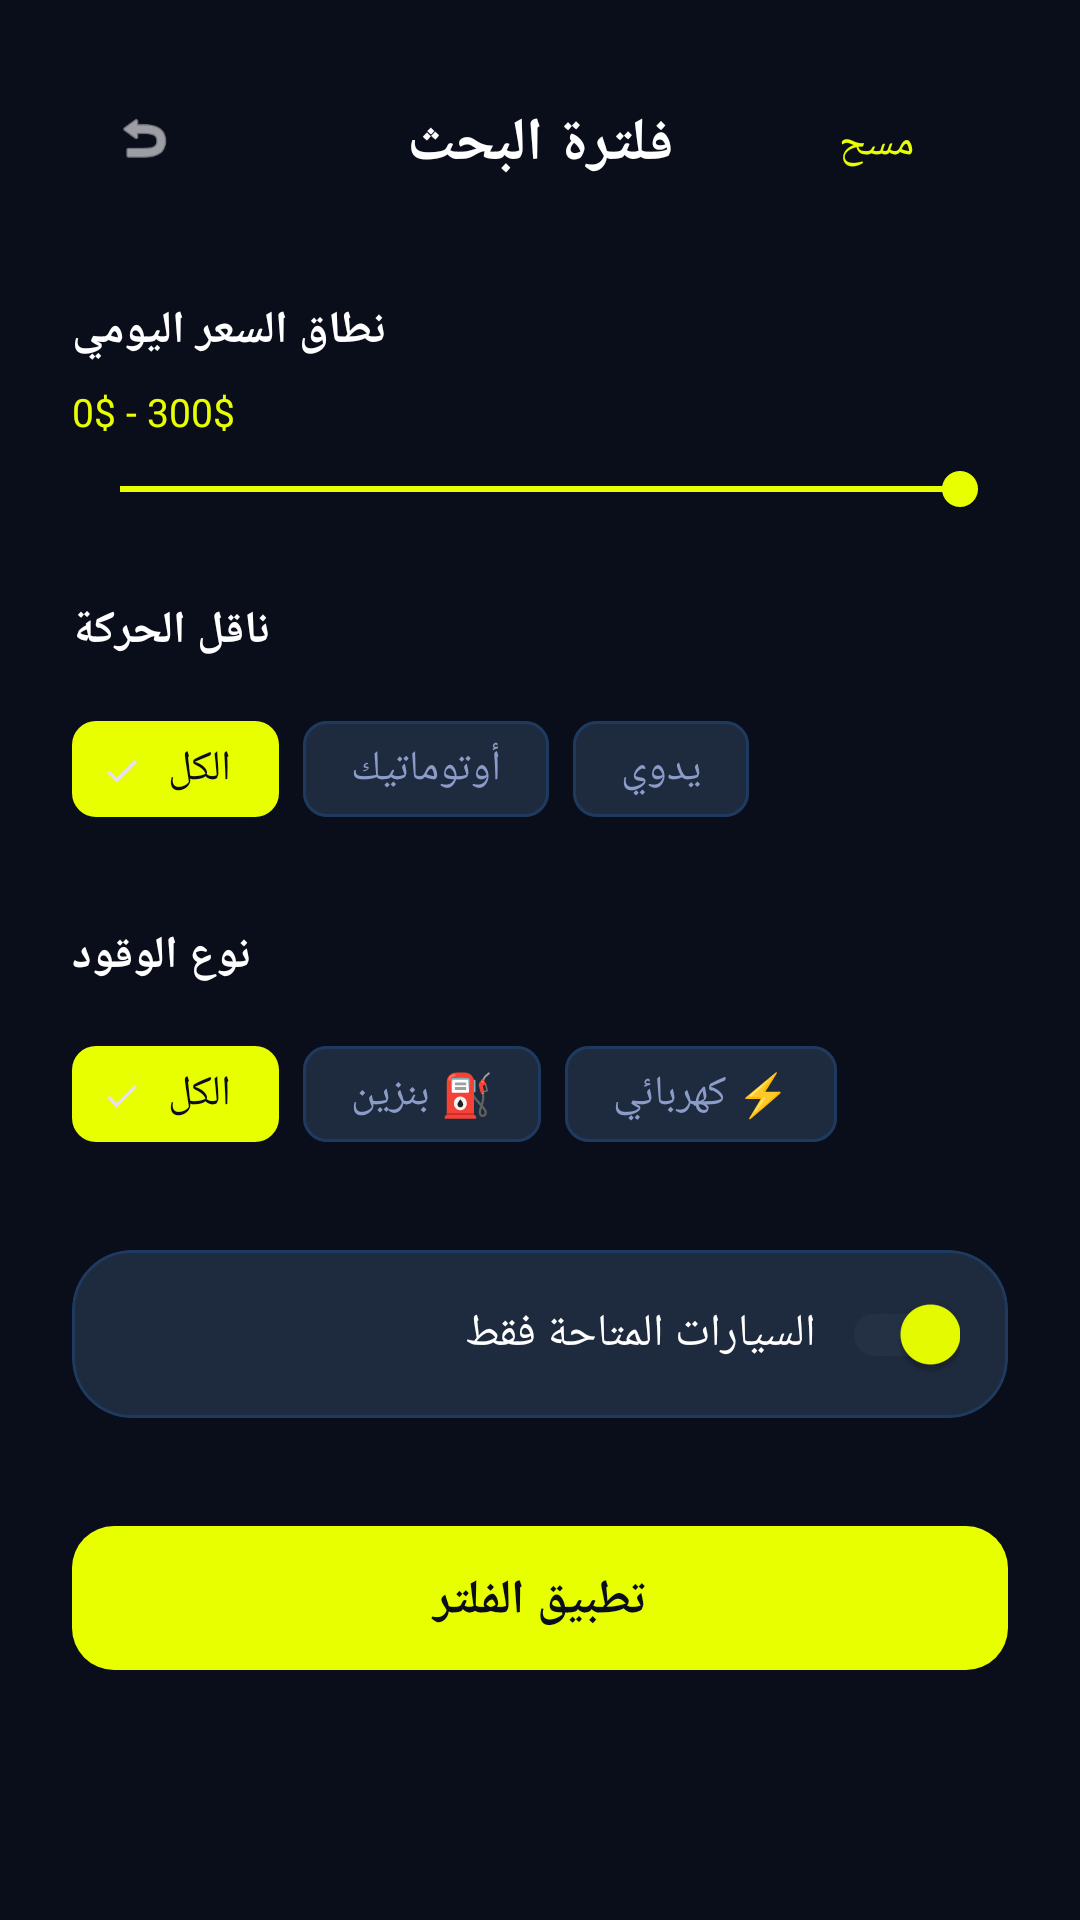

This screen was rendered from an Android layout file. Write that file and the resources it references.
<!-- AndroidManifest.xml: application theme Theme.CarRentalApp -->
<!-- res/layout/activity_filter.xml -->
<?xml version="1.0" encoding="utf-8"?>
<androidx.core.widget.NestedScrollView
    xmlns:android="http://schemas.android.com/apk/res/android"
    xmlns:app="http://schemas.android.com/apk/res-auto"
    android:layout_width="match_parent"
    android:layout_height="match_parent"
    android:background="@color/primary">

    <LinearLayout
        android:layout_width="match_parent"
        android:layout_height="wrap_content"
        android:orientation="vertical"
        android:padding="24dp">

        
        <androidx.constraintlayout.widget.ConstraintLayout
            android:layout_width="match_parent"
            android:layout_height="wrap_content"
            android:layout_marginBottom="28dp">

            <com.google.android.material.button.MaterialButton
                android:id="@+id/backButton"
                style="@style/Widget.Material3.Button.IconButton"
                android:layout_width="44dp"
                android:layout_height="44dp"
                android:background="@drawable/bg_icon_button"
                app:icon="@android:drawable/ic_menu_revert"
                app:iconTint="@color/text_primary"
                app:layout_constraintStart_toStartOf="parent"
                app:layout_constraintTop_toTopOf="parent"/>

            <TextView
                android:layout_width="wrap_content"
                android:layout_height="wrap_content"
                android:text="فلترة البحث"
                android:textSize="20sp"
                android:textStyle="bold"
                android:textColor="@color/text_primary"
                app:layout_constraintStart_toStartOf="parent"
                app:layout_constraintEnd_toEndOf="parent"
                app:layout_constraintTop_toTopOf="parent"
                app:layout_constraintBottom_toBottomOf="parent"/>

            <com.google.android.material.button.MaterialButton
                android:id="@+id/resetBtn"
                style="@style/Widget.Material3.Button.TextButton"
                android:layout_width="wrap_content"
                android:layout_height="wrap_content"
                android:text="مسح"
                android:textColor="@color/accent"
                app:layout_constraintEnd_toEndOf="parent"
                app:layout_constraintTop_toTopOf="parent"/>
        </androidx.constraintlayout.widget.ConstraintLayout>

        
        <TextView
            android:layout_width="wrap_content"
            android:layout_height="wrap_content"
            android:text="نطاق السعر اليومي"
            android:textSize="15sp"
            android:textStyle="bold"
            android:textColor="@color/text_primary"
            android:layout_marginBottom="8dp"/>

        <TextView
            android:id="@+id/priceRangeLabel"
            android:layout_width="wrap_content"
            android:layout_height="wrap_content"
            android:text="0$ - 300$"
            android:textSize="13sp"
            android:textColor="@color/accent"
            android:layout_marginBottom="8dp"/>

        <SeekBar
            android:id="@+id/priceSeekBar"
            android:layout_width="match_parent"
            android:layout_height="wrap_content"
            android:max="300"
            android:progress="300"
            android:progressTint="@color/accent"
            android:thumbTint="@color/accent"
            android:layout_marginBottom="28dp"/>

        
        <TextView
            android:layout_width="wrap_content"
            android:layout_height="wrap_content"
            android:text="ناقل الحركة"
            android:textSize="15sp"
            android:textStyle="bold"
            android:textColor="@color/text_primary"
            android:layout_marginBottom="12dp"/>

        <com.google.android.material.chip.ChipGroup
            android:id="@+id/transmissionGroup"
            android:layout_width="wrap_content"
            android:layout_height="wrap_content"
            app:singleSelection="true"
            android:layout_marginBottom="28dp">

            <com.google.android.material.chip.Chip
                android:id="@+id/chipAllTrans"
                style="@style/Widget.Material3.Chip.Filter"
                android:layout_width="wrap_content"
                android:layout_height="wrap_content"
                android:text="الكل"
                android:checked="true"
                app:chipBackgroundColor="@color/accent"
                android:textColor="@color/primary"/>

            <com.google.android.material.chip.Chip
                android:id="@+id/chipAutomatic"
                style="@style/Widget.Material3.Chip.Filter"
                android:layout_width="wrap_content"
                android:layout_height="wrap_content"
                android:text="أوتوماتيك"
                app:chipBackgroundColor="@color/surface_card"
                app:chipStrokeColor="@color/border"
                app:chipStrokeWidth="1dp"
                android:textColor="@color/text_secondary"/>

            <com.google.android.material.chip.Chip
                android:id="@+id/chipManual"
                style="@style/Widget.Material3.Chip.Filter"
                android:layout_width="wrap_content"
                android:layout_height="wrap_content"
                android:text="يدوي"
                app:chipBackgroundColor="@color/surface_card"
                app:chipStrokeColor="@color/border"
                app:chipStrokeWidth="1dp"
                android:textColor="@color/text_secondary"/>
        </com.google.android.material.chip.ChipGroup>

        
        <TextView
            android:layout_width="wrap_content"
            android:layout_height="wrap_content"
            android:text="نوع الوقود"
            android:textSize="15sp"
            android:textStyle="bold"
            android:textColor="@color/text_primary"
            android:layout_marginBottom="12dp"/>

        <com.google.android.material.chip.ChipGroup
            android:id="@+id/fuelGroup"
            android:layout_width="wrap_content"
            android:layout_height="wrap_content"
            app:singleSelection="true"
            android:layout_marginBottom="28dp">

            <com.google.android.material.chip.Chip
                android:id="@+id/chipAllFuel"
                style="@style/Widget.Material3.Chip.Filter"
                android:layout_width="wrap_content"
                android:layout_height="wrap_content"
                android:text="الكل"
                android:checked="true"
                app:chipBackgroundColor="@color/accent"
                android:textColor="@color/primary"/>

            <com.google.android.material.chip.Chip
                android:id="@+id/chipGasoline"
                style="@style/Widget.Material3.Chip.Filter"
                android:layout_width="wrap_content"
                android:layout_height="wrap_content"
                android:text="⛽ بنزين"
                app:chipBackgroundColor="@color/surface_card"
                app:chipStrokeColor="@color/border"
                app:chipStrokeWidth="1dp"
                android:textColor="@color/text_secondary"/>

            <com.google.android.material.chip.Chip
                android:id="@+id/chipElectric"
                style="@style/Widget.Material3.Chip.Filter"
                android:layout_width="wrap_content"
                android:layout_height="wrap_content"
                android:text="⚡ كهربائي"
                app:chipBackgroundColor="@color/surface_card"
                app:chipStrokeColor="@color/border"
                app:chipStrokeWidth="1dp"
                android:textColor="@color/text_secondary"/>
        </com.google.android.material.chip.ChipGroup>

        
        <com.google.android.material.card.MaterialCardView
            style="@style/Widget.CarRental.Card"
            android:layout_width="match_parent"
            android:layout_height="wrap_content"
            android:layout_marginBottom="32dp">
            <LinearLayout
                android:layout_width="match_parent"
                android:layout_height="56dp"
                android:orientation="horizontal"
                android:gravity="center_vertical"
                android:paddingStart="16dp"
                android:paddingEnd="16dp">
                <TextView
                    android:layout_width="0dp"
                    android:layout_weight="1"
                    android:layout_height="wrap_content"
                    android:text="السيارات المتاحة فقط"
                    android:textSize="15sp"
                    android:textColor="@color/text_primary"/>
                <com.google.android.material.switchmaterial.SwitchMaterial
                    android:id="@+id/availableSwitch"
                    android:layout_width="wrap_content"
                    android:layout_height="wrap_content"
                    android:checked="true"
                    android:thumbTint="@color/accent"
                    app:trackTint="@color/surface_input"/>
            </LinearLayout>
        </com.google.android.material.card.MaterialCardView>

        
        <com.google.android.material.button.MaterialButton
            android:id="@+id/applyFilterBtn"
            style="@style/Widget.CarRental.Button.Primary"
            android:layout_width="match_parent"
            android:layout_height="56dp"
            android:text="تطبيق الفلتر"
            android:textSize="16sp"/>

    </LinearLayout>
</androidx.core.widget.NestedScrollView>
<!-- resources referenced by this layout -->
<resources>
  <color name="accent">#E8FF00</color>
  <color name="border">#1E3A5F</color>
  <color name="primary">#0A0E1A</color>
  <color name="surface_card">#1E2A3D</color>
  <color name="surface_input">#243044</color>
  <color name="text_primary">#FFFFFF</color>
  <color name="text_secondary">#8B9CC8</color>
  <!-- drawable bg_icon_button (drawable) -->
  <?xml version="1.0" encoding="utf-8"?>
  <shape xmlns:android="http://schemas.android.com/apk/res/android"
      android:shape="rectangle">
      <solid android:color="#1A2235"/>
      <stroke android:width="1dp" android:color="#1E3A5F"/>
      <corners android:radius="12dp"/>
  </shape>
  <style name="Widget.CarRental.Button.Primary" parent="Widget.Material3.Button">
          <item name="backgroundTint">@color/accent</item>
          <item name="android:textColor">@color/primary</item>
          <item name="android:textStyle">bold</item>
          <item name="cornerRadius">14dp</item>
          <item name="android:paddingTop">14dp</item>
          <item name="android:paddingBottom">14dp</item>
      </style>
  <style name="Widget.CarRental.Card" parent="Widget.Material3.CardView.Elevated">
          <item name="cardBackgroundColor">@color/surface_card</item>
          <item name="cardCornerRadius">20dp</item>
          <item name="cardElevation">0dp</item>
          <item name="strokeColor">@color/border</item>
          <item name="strokeWidth">1dp</item>
      </style>
  <style name="Theme.CarRentalApp" parent="Base.Theme.CarRentalApp" />
  <style name="Base.Theme.CarRentalApp" parent="Theme.Material3.Dark.NoActionBar">
          <item name="colorPrimary">@color/accent</item>
          <item name="colorOnPrimary">@color/primary</item>
          <item name="colorPrimaryContainer">@color/surface_elevated</item>
          <item name="colorOnPrimaryContainer">@color/text_primary</item>
          <item name="colorSecondary">@color/text_secondary</item>
          <item name="colorSurface">@color/surface</item>
          <item name="colorOnSurface">@color/text_primary</item>
          <item name="colorOnBackground">@color/text_primary</item>
          <item name="colorError">@color/error</item>
          <item name="android:windowBackground">@color/primary</item>
          <item name="android:statusBarColor">@color/primary</item>
          <item name="android:navigationBarColor">@color/primary</item>
          <item name="android:textColorPrimary">@color/text_primary</item>
          <item name="android:textColorSecondary">@color/text_secondary</item>
          <item name="android:fontFamily">sans-serif</item>
          <item name="android:windowAnimationStyle">@null</item>
      </style>
  <color name="surface_elevated">#1A2235</color>
  <color name="surface">#111827</color>
  <color name="error">#FF4D6A</color>
</resources>
